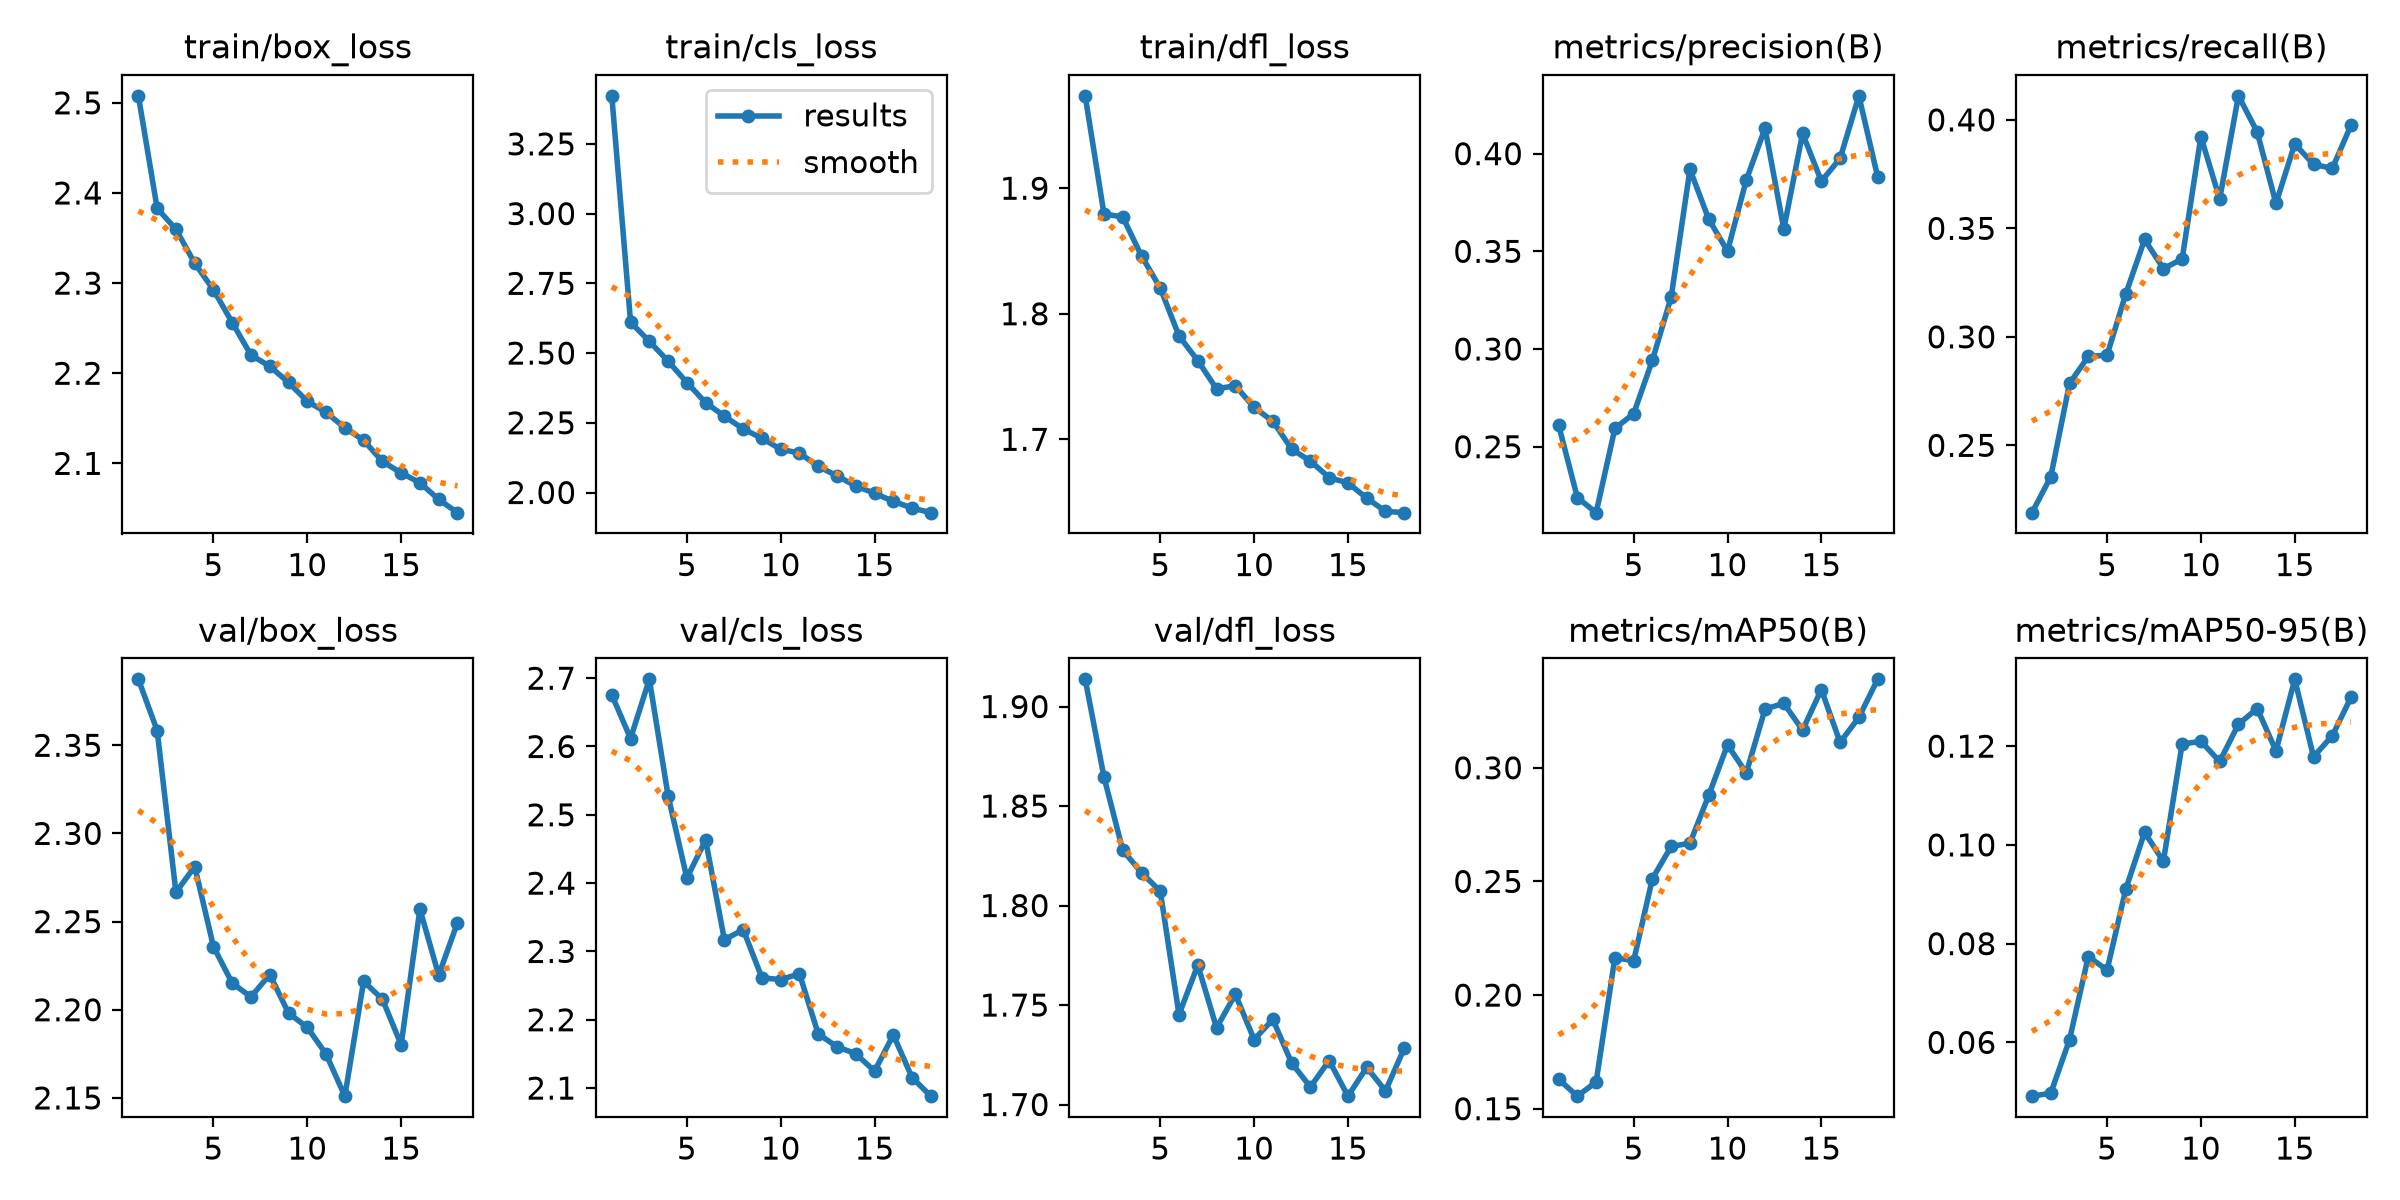

Data behind this chart, as committed beside it:
epoch, time, train/box_loss, train/cls_loss, train/dfl_loss, metrics/precision(B), metrics/recall(B), metrics/mAP50(B), metrics/mAP50-95(B), val/box_loss, val/cls_loss, val/dfl_loss, lr/pg0, lr/pg1, lr/pg2
1, 163.1, 2.508, 3.422, 1.974, 0.2611, 0.219, 0.163, 0.04911, 2.387, 2.676, 1.914, 0.0002377, 0.0002377, 0.0002377
2, 247.4, 2.383, 2.61, 1.88, 0.224, 0.2355, 0.1555, 0.04971, 2.358, 2.612, 1.865, 0.0004663, 0.0004663, 0.0004663
3, 330.8, 2.36, 2.542, 1.877, 0.2162, 0.2786, 0.1618, 0.06055, 2.267, 2.698, 1.828, 0.0006855, 0.0006855, 0.0006855
4, 415.9, 2.322, 2.471, 1.846, 0.2593, 0.2909, 0.2165, 0.07739, 2.281, 2.528, 1.816, 0.0006716, 0.0006716, 0.0006716
5, 500.4, 2.293, 2.394, 1.821, 0.2669, 0.2916, 0.2151, 0.07464, 2.236, 2.407, 1.807, 0.0006575, 0.0006575, 0.0006575
6, 587.1, 2.256, 2.322, 1.782, 0.2943, 0.3199, 0.2513, 0.09108, 2.215, 2.463, 1.745, 0.0006433, 0.0006433, 0.0006433
7, 674.1, 2.22, 2.274, 1.763, 0.3267, 0.3449, 0.2654, 0.1025, 2.207, 2.317, 1.77, 0.0006292, 0.0006292, 0.0006292
8, 760.4, 2.208, 2.228, 1.74, 0.3919, 0.3315, 0.2668, 0.09666, 2.22, 2.332, 1.739, 0.000615, 0.000615, 0.000615
9, 847.8, 2.19, 2.194, 1.743, 0.3665, 0.3358, 0.2879, 0.1204, 2.198, 2.261, 1.755, 0.0006009, 0.0006009, 0.0006009
10, 937.2, 2.169, 2.155, 1.725, 0.3501, 0.3923, 0.3101, 0.121, 2.19, 2.259, 1.733, 0.0005868, 0.0005868, 0.0005868
11, 1022, 2.157, 2.141, 1.714, 0.3865, 0.3635, 0.2977, 0.1169, 2.175, 2.267, 1.743, 0.0005726, 0.0005726, 0.0005726
12, 1107, 2.139, 2.094, 1.692, 0.413, 0.4111, 0.3258, 0.1244, 2.151, 2.179, 1.721, 0.0005585, 0.0005585, 0.0005585
13, 1190, 2.126, 2.059, 1.683, 0.3615, 0.3944, 0.3284, 0.1276, 2.216, 2.16, 1.709, 0.0005444, 0.0005444, 0.0005444
14, 1274, 2.102, 2.024, 1.67, 0.4103, 0.3615, 0.3166, 0.119, 2.206, 2.15, 1.722, 0.0005302, 0.0005302, 0.0005302
15, 1359, 2.089, 1.997, 1.665, 0.3859, 0.3889, 0.3344, 0.1335, 2.18, 2.125, 1.704, 0.0005161, 0.0005161, 0.0005161
16, 1445, 2.078, 1.968, 1.653, 0.3975, 0.3795, 0.3112, 0.1178, 2.257, 2.178, 1.719, 0.0005019, 0.0005019, 0.0005019
17, 1532, 2.06, 1.944, 1.643, 0.4296, 0.3776, 0.3222, 0.1221, 2.22, 2.115, 1.707, 0.0004878, 0.0004878, 0.0004878
18, 1616, 2.045, 1.928, 1.642, 0.3882, 0.3976, 0.3389, 0.1299, 2.249, 2.088, 1.728, 0.0004737, 0.0004737, 0.0004737
